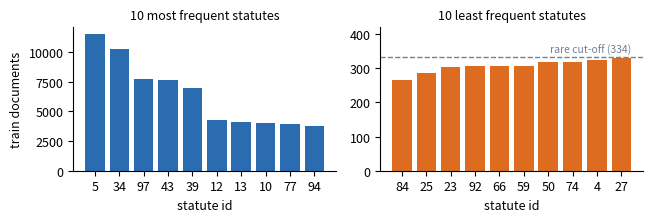

This figure's Python source: (Note: this script raises an exception after producing the figure.)
import matplotlib
matplotlib.use("Agg")
import matplotlib.pyplot as plt

OUT = "/home/claude/cs781report/figs/"
plt.rcParams.update({"font.size": 9, "axes.spines.top": False, "axes.spines.right": False,
                     "pdf.fonttype": 42})
BLUE = "#2b6cb0"
ORANGE = "#dd6b20"
GREY = "#718096"

# ---- Fig: statute long tail (Phase 5, numbers from the data-prep log) ----
top_ids = [5, 34, 97, 43, 39, 12, 13, 10, 77, 94]
top_cnt = [11522, 10284, 7773, 7617, 7015, 4267, 4081, 4057, 3968, 3797]
low_ids = [84, 25, 23, 92, 66, 59, 50, 74, 4, 27]
low_cnt = [267, 286, 303, 306, 307, 308, 317, 319, 324, 329]
fig, ax = plt.subplots(1, 2, figsize=(6.6, 2.3))
ax[0].bar([str(i) for i in top_ids], top_cnt, color=BLUE)
ax[0].set_title("10 most frequent statutes", fontsize=9)
ax[0].set_xlabel("statute id")
ax[0].set_ylabel("train documents")
ax[1].bar([str(i) for i in low_ids], low_cnt, color=ORANGE)
ax[1].axhline(334, color=GREY, ls="--", lw=1)
ax[1].text(9.4, 340, "rare cut-off (334)", ha="right", va="bottom", fontsize=7.5, color=GREY)
ax[1].set_title("10 least frequent statutes", fontsize=9)
ax[1].set_xlabel("statute id")
ax[1].set_ylim(0, 420)
plt.tight_layout()
plt.savefig(OUT + "fig_statutes.pdf")
plt.close()

# ---- Fig: PEFT comparison, Phases 2 and 3 (Codabench primary metric) ----
fig, ax = plt.subplots(1, 2, figsize=(6.6, 2.4))
labels = ["M1\nLoRA", "M1\nLoRMA", "M4\nLoRA", "M4\nLoRMA"]
p3 = [0.518, 0.538, 0.537, 0.571]
cols = [BLUE, ORANGE, BLUE, ORANGE]
b = ax[0].bar(labels, p3, color=cols)
ax[0].set_ylim(0.4, 0.62)
ax[0].set_title("Phase 3: rhetorical roles (macro-F1)", fontsize=9)
for r, v in zip(b, p3):
    ax[0].text(r.get_x() + r.get_width() / 2, v + 0.003, "%.3f" % v, ha="center", fontsize=7.5)
p2 = [0.5906, None, 0.5661, 0.5929]
xs = [0, 2, 3]
vals = [0.5906, 0.5661, 0.5929]
b2 = ax[1].bar(xs, vals, color=[BLUE, BLUE, ORANGE])
ax[1].set_xticks(range(4))
ax[1].set_xticklabels(labels)
ax[1].set_ylim(0.5, 0.62)
ax[1].set_title("Phase 2: legal NER (span-F1)", fontsize=9)
for x, v in zip(xs, vals):
    ax[1].text(x, v + 0.002, "%.3f" % v, ha="center", fontsize=7.5)
ax[1].text(1, 0.505, "not run", ha="center", fontsize=7.5, color=GREY)
plt.tight_layout()
plt.savefig(OUT + "fig_peft.pdf")
plt.close()

# ---- Fig: PCR dev F1@7 ----
fig, ax = plt.subplots(figsize=(3.3, 2.3))
names = ["BM25\nhead+tail", "BM25\nfull text", "frozen\nM1", "M4\nLoRMA", "M4\nLoRA"]
vals = [0.32, 0.19, 0.2424, 0.3024, 0.3180]
cols = [GREY, GREY, BLUE, ORANGE, ORANGE]
b = ax.bar(names, vals, color=cols)
for r, v in zip(b, vals):
    ax.text(r.get_x() + r.get_width() / 2, v + 0.006, "%.3f" % v, ha="center", fontsize=7.5)
ax.set_ylabel("dev F1@7")
ax.set_ylim(0, 0.38)
ax.tick_params(axis="x", labelsize=7.5)
plt.tight_layout()
plt.savefig(OUT + "fig_pcr.pdf")
plt.close()

# ---- Fig: Phase 1 Codabench metrics, M1 vs M2 ----
fig, ax = plt.subplots(figsize=(3.3, 2.3))
metrics = ["BERTScore", "ROUGE-L", "BLEU-4"]
m1 = [0.8305, 0.184, 0.0226]
m2 = [0.8115, 0.176, 0.0160]
rel = [b / a for a, b in zip(m1, m2)]
ax.bar(metrics, [1.0] * 3, color=BLUE, width=0.38, align="edge", label="Model 1 (1.7B tok)")
ax.bar([x + 0.38 for x in range(3)], rel, color=ORANGE, width=0.38, align="edge", label="Model 2 (0.95B tok)")
ax.set_xticks([x + 0.38 for x in range(3)])
ax.set_xticklabels(metrics)
ax.set_ylabel("score relative to Model 1")
ax.set_ylim(0, 1.45)
for i, v in enumerate(rel):
    ax.text(i + 0.57, v + 0.02, "%.2f" % v, ha="center", fontsize=7.5)
ax.legend(fontsize=7, frameon=False, loc="upper center", ncol=1)
plt.tight_layout()
plt.savefig(OUT + "fig_phase1.pdf")
plt.close()
print("ok")
